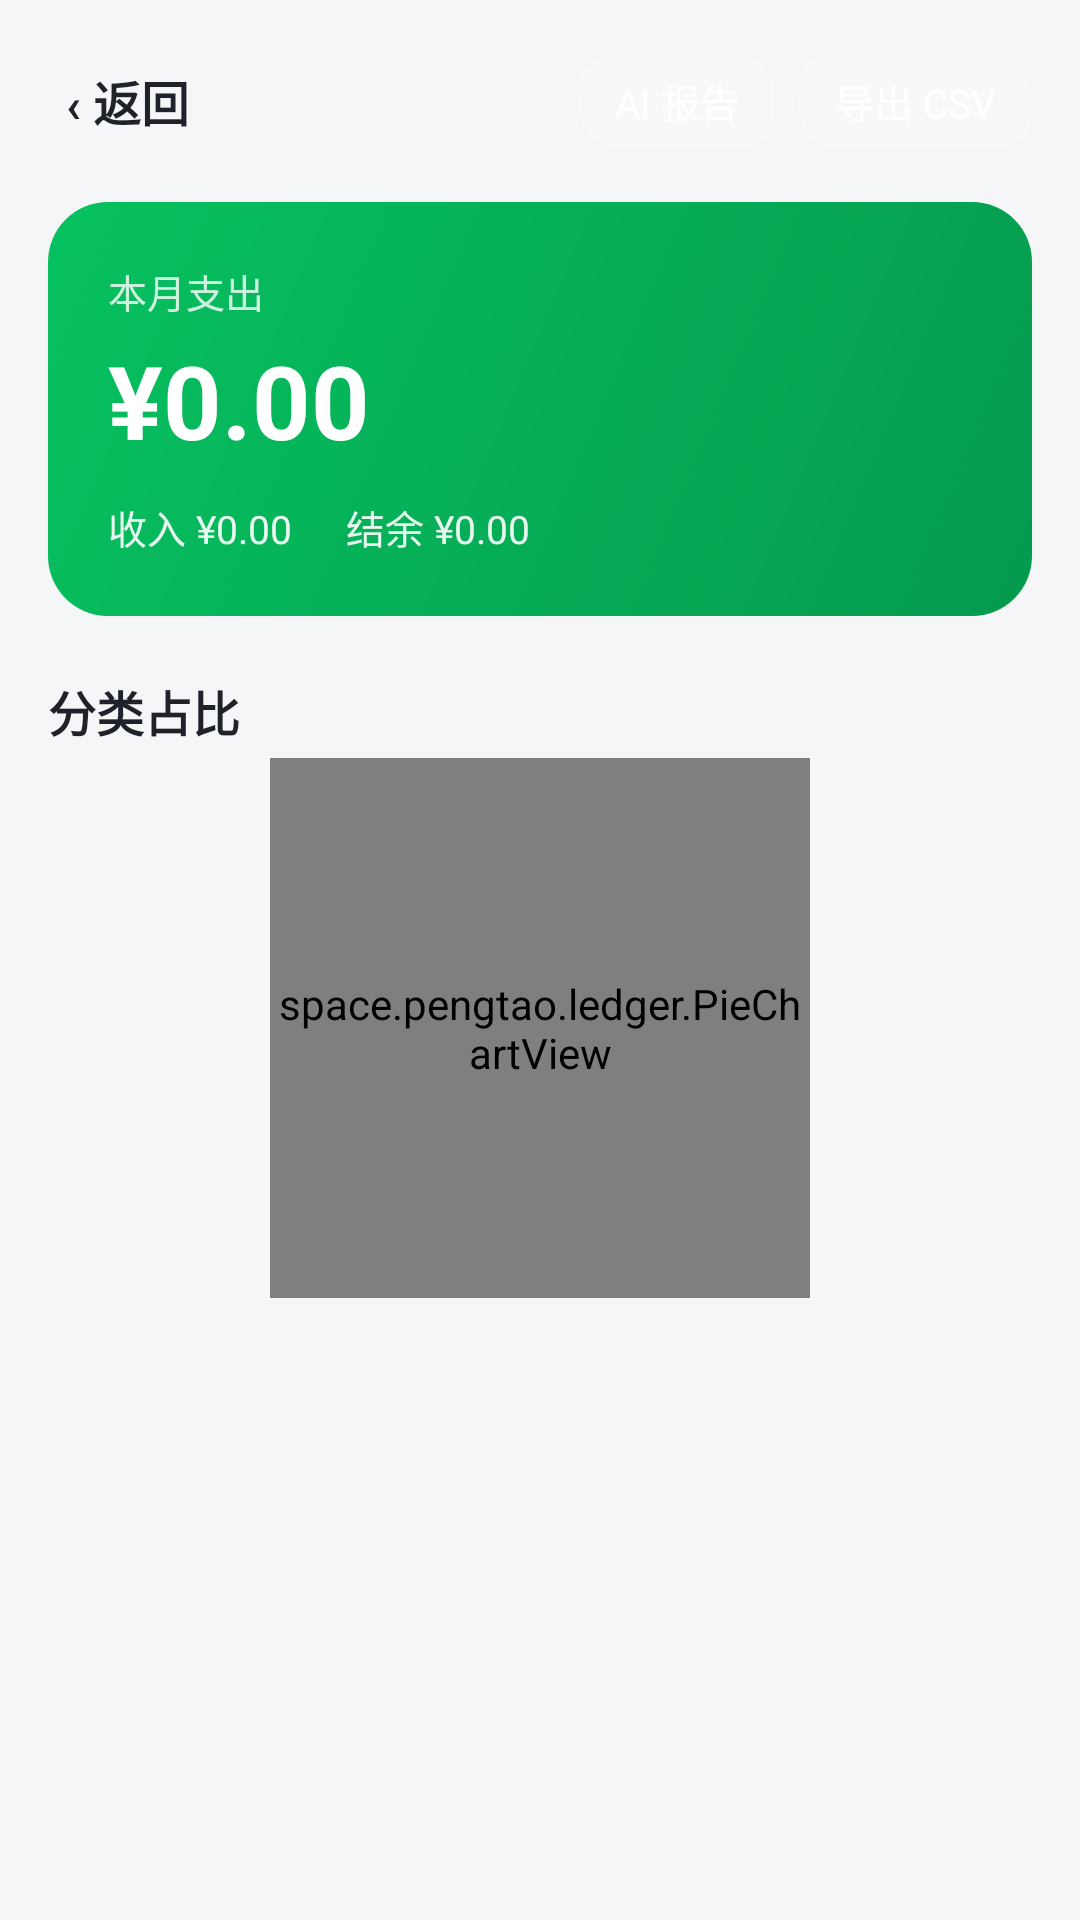

Here is an Android app screen rendered from its layout file. Give the layout XML and the strings, colors and styles it references.
<!-- AndroidManifest.xml: application theme AppTheme -->
<!-- res/layout/activity_statistics.xml -->
<?xml version="1.0" encoding="utf-8"?>
<LinearLayout xmlns:android="http://schemas.android.com/apk/res/android"
    android:layout_width="match_parent"
    android:layout_height="match_parent"
    android:background="?attr/colorBg"
    android:orientation="vertical">

    
    <LinearLayout
        android:layout_width="match_parent"
        android:layout_height="wrap_content"
        android:gravity="center_vertical"
        android:orientation="horizontal"
        android:padding="16dp">

        <TextView
            android:id="@+id/btn_back"
            android:layout_width="wrap_content"
            android:layout_height="wrap_content"
            android:clickable="true"
            android:focusable="true"
            android:padding="6dp"
            android:text="‹ 返回"
            android:textColor="?attr/colorTextMain"
            android:textSize="16sp"
            android:textStyle="bold" />

        <Space
            android:layout_width="0dp"
            android:layout_height="1dp"
            android:layout_weight="1" />

        <TextView
            android:id="@+id/btn_ai_report"
            android:layout_width="wrap_content"
            android:layout_height="wrap_content"
            android:layout_marginEnd="8dp"
            android:background="@drawable/bg_permission_chip"
            android:clickable="true"
            android:focusable="true"
            android:paddingStart="12dp"
            android:paddingEnd="12dp"
            android:paddingTop="6dp"
            android:paddingBottom="6dp"
            android:text="AI 报告"
            android:textColor="@color/white"
            android:textSize="13sp" />

        <TextView
            android:id="@+id/btn_export"
            android:layout_width="wrap_content"
            android:layout_height="wrap_content"
            android:background="@drawable/bg_permission_chip"
            android:clickable="true"
            android:focusable="true"
            android:paddingStart="12dp"
            android:paddingEnd="12dp"
            android:paddingTop="6dp"
            android:paddingBottom="6dp"
            android:text="导出 CSV"
            android:textColor="@color/white"
            android:textSize="13sp" />
    </LinearLayout>

    
    <LinearLayout
        android:layout_width="match_parent"
        android:layout_height="wrap_content"
        android:layout_marginStart="16dp"
        android:layout_marginEnd="16dp"
        android:background="@drawable/bg_stats_card"
        android:orientation="vertical"
        android:padding="20dp">

        <TextView
            android:layout_width="wrap_content"
            android:layout_height="wrap_content"
            android:text="本月支出"
            android:textColor="@color/on_primary_sec"
            android:textSize="13sp" />

        <TextView
            android:id="@+id/stats_expense"
            android:layout_width="wrap_content"
            android:layout_height="wrap_content"
            android:layout_marginTop="4dp"
            android:text="¥0.00"
            android:textColor="@color/white"
            android:textSize="34sp"
            android:textStyle="bold" />

        <LinearLayout
            android:layout_width="wrap_content"
            android:layout_height="wrap_content"
            android:layout_marginTop="10dp"
            android:orientation="horizontal">

            <TextView
                android:id="@+id/stats_income"
                android:layout_width="wrap_content"
                android:layout_height="wrap_content"
                android:text="收入 ¥0.00"
                android:textColor="@color/on_primary_dim"
                android:textSize="13sp" />

            <TextView
                android:id="@+id/stats_balance"
                android:layout_width="wrap_content"
                android:layout_height="wrap_content"
                android:layout_marginStart="18dp"
                android:text="结余 ¥0.00"
                android:textColor="@color/on_primary_dim"
                android:textSize="13sp" />
        </LinearLayout>
    </LinearLayout>

    
    <TextView
        android:layout_width="wrap_content"
        android:layout_height="wrap_content"
        android:layout_marginStart="16dp"
        android:layout_marginTop="20dp"
        android:layout_marginBottom="4dp"
        android:text="分类占比"
        android:textColor="?attr/colorTextMain"
        android:textSize="16sp"
        android:textStyle="bold" />

    
    <space.pengtao.ledger.PieChartView
        android:id="@+id/pie_chart"
        android:layout_width="180dp"
        android:layout_height="180dp"
        android:layout_gravity="center_horizontal" />

    
    <ScrollView
        android:layout_width="match_parent"
        android:layout_height="0dp"
        android:layout_weight="1">

        <LinearLayout
            android:id="@+id/legend"
            android:layout_width="match_parent"
            android:layout_height="wrap_content"
            android:orientation="vertical"
            android:paddingStart="16dp"
            android:paddingEnd="16dp"
            android:paddingBottom="24dp" />
    </ScrollView>
</LinearLayout>
<!-- resources referenced by this layout -->
<resources>
  <color name="on_primary_dim">#E6FFFFFF</color>
  <color name="on_primary_sec">#CCFFFFFF</color>
  <color name="white">#FFFFFF</color>
  <!-- drawable bg_permission_chip (drawable) -->
  <?xml version="1.0" encoding="utf-8"?>
  <shape xmlns:android="http://schemas.android.com/apk/res/android"
      android:shape="rectangle">
      <solid android:color="#2EFFFFFF" />
      <corners android:radius="12dp" />
  </shape>
  <!-- drawable bg_stats_card (drawable) -->
  <?xml version="1.0" encoding="utf-8"?>
  <shape xmlns:android="http://schemas.android.com/apk/res/android"
      android:shape="rectangle">
      <corners android:radius="20dp" />
      <gradient
          android:type="linear"
          android:angle="315"
          android:startColor="@color/primary"
          android:endColor="@color/primary_dark" />
  </shape>
  <style name="AppTheme" parent="@android:style/Theme.Material.Light.NoActionBar">
          <item name="android:windowBackground">@color/bg</item>
          <item name="android:statusBarColor">@color/primary_dark</item>
          <item name="android:colorPrimary">@color/primary</item>
          <item name="android:colorPrimaryDark">@color/primary_dark</item>
          <item name="android:colorAccent">@color/primary</item>
          <item name="colorBg">@color/bg</item>
          <item name="colorCard">@color/card</item>
          <item name="colorTextMain">@color/text_main</item>
          <item name="colorTextSec">@color/text_sec</item>
      </style>
  <color name="primary">#07C160</color>
  <color name="primary_dark">#059A4E</color>
  <color name="bg">#F5F6F8</color>
  <color name="card">#FFFFFF</color>
  <color name="text_main">#1F2329</color>
  <color name="text_sec">#8A919F</color>
</resources>
